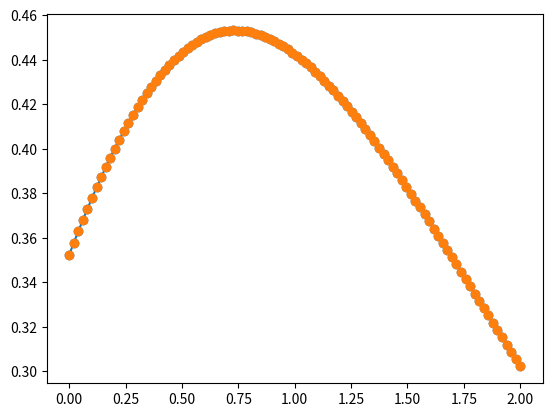

Generate this figure with matplotlib:
"""
Interpolating a function.
"""
import numpy as np
from scipy.interpolate import splrep, splev
import matplotlib.pyplot as plt

# Define the function to interpolate
def f(x, y): return (x + y) * np.exp(-1*np.sqrt(x**2 + y**2))

# Grid axes used for the interpolation
x = np.linspace(-2, 2, 30)
y = np.linspace(-2, 2, 30)

# Interpolate points at y = sqrt(1.75)
points = np.zeros(len(x))
for i in range(len(x)):
    rep = splrep(y, f(x[i], y))
    points[i] = splev(np.sqrt(1.75), rep)

# Interpolate the new 1d array to get 100 points between 0 and 2
final_points_x = np.linspace(0, 2, 100)
rep = splrep(x, points)
final_points = splev(final_points_x, rep)

def main():

    # determine the real values from the function
    real_values = f(final_points_x, np.sqrt(1.75))

    # Plot the interpolated values and the real values.
    plt.plot( final_points_x, real_values, 'o-', final_points_x, final_points, 'o')
    plt.show()



main()